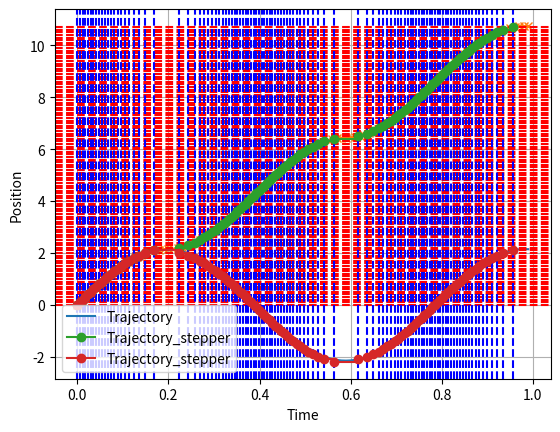

The matplotlib source for this figure:
import matplotlib.pyplot as plt
import numpy as np
from scipy.interpolate import interp1d


def accumulate_positions(positions):
    # accumulated_positions = [0.0]
    # current_sum = 0.0

    # for idx, pos in enumerate(positions[1:]):
    #     current_sum += abs(positions[idx+1] - positions[idx])
    #     accumulated_positions.append(current_sum)

    accumulated_positions = np.cumsum(np.abs(np.diff(positions)))
    accumulated_positions = np.insert(accumulated_positions, 0, 0.0)
    print('Accu: ', accumulated_positions)
    return accumulated_positions


def convert_to_step_times(positions, T_sampling, P_sampling):

    acc_positions = accumulate_positions(positions)
    print('Accu: ', acc_positions)
    number_of_steps = int(np.floor(abs(acc_positions[-1] / P_sampling)))
    print('Num steps: ', number_of_steps)

    steps = np.arange(0, acc_positions[-1], P_sampling)
    print('Steps: ', steps)
    
    new_times = [0]
    new_steps = [0]
    accumulated_step = 0
    for idx in range(number_of_steps):
        x = 0
        while True:
            if x+1 >= len(acc_positions):
                break
            if acc_positions[x+1] >= ((idx+1) * P_sampling):
                break
            x += 1
        
        new_time = T_sampling * (((idx+1) * P_sampling) - acc_positions[x])/(acc_positions[x+1]-acc_positions[x])

        new_times.append(new_time + T_sampling * x)
        accumulated_step = (P_sampling * np.sign(positions[x+1]-positions[x])) + accumulated_step
        new_steps.append(accumulated_step)

    return steps, new_times, new_steps


def main():

    T_sampling = 0.01
    time = np.arange(0, 1, T_sampling)
    positions = 2.15 * np.sin(8.0 * time)

    P_sampling = 0.1
    steps, new_times, new_steps = convert_to_step_times(positions, T_sampling, P_sampling)
    print(new_times)
    ### plot

    figure, axes = plt.subplots()
    axes.plot(time, positions, label='Trajectory')
    axes.plot(time, accumulate_positions(positions), 'x-')
    for step in steps:
        axes.axhline(y=step, color='r', linestyle='--')
    for new_time in new_times:
        axes.axvline(x=new_time, color='b', linestyle='--')

    axes.step(new_times,
              steps,
              'o-',
              label='Trajectory_stepper', where='post')
    axes.step(new_times,
              new_steps,
              'o-',
              label='Trajectory_stepper', where='post')
    axes.grid()
    axes.legend()
    axes.set_xlabel('Time')
    axes.set_ylabel('Position')
    plt.show()


if __name__ == "__main__":
    main()
